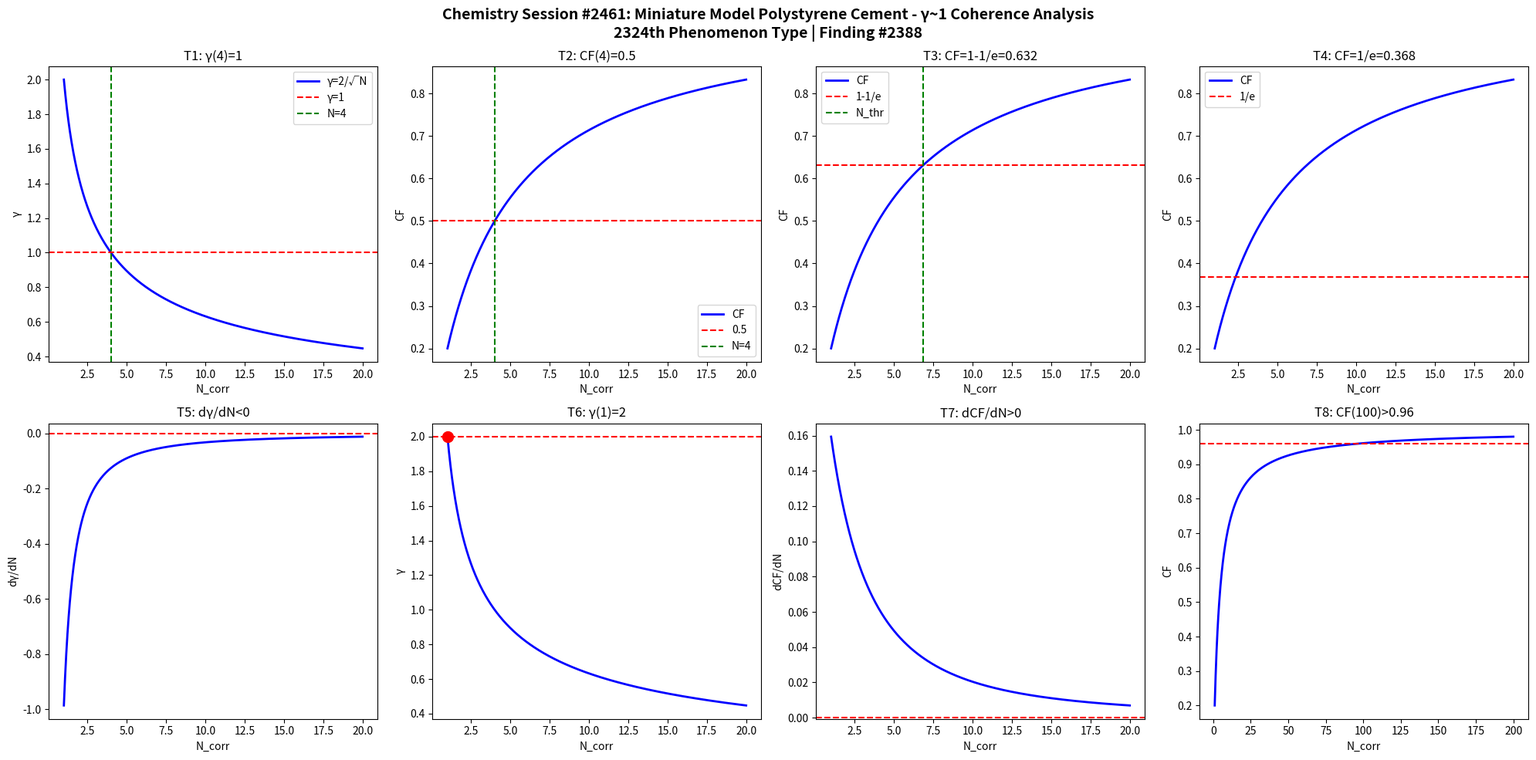

Source code (Python): (Note: this script raises an exception after producing the figure.)
import numpy as np
import matplotlib
matplotlib.use('Agg')
import matplotlib.pyplot as plt

def gamma(N): return 2.0/np.sqrt(N)
def CF(g): return 1.0/(1.0+g**2)

N = np.linspace(1,20,1000)
g = gamma(N)
cf = CF(g)

fig, axes = plt.subplots(2, 4, figsize=(20,10))
fig.suptitle('Chemistry Session #2461: Miniature Model Polystyrene Cement - γ~1 Coherence Analysis\n2324th Phenomenon Type | Finding #2388', fontsize=14, fontweight='bold')

ax=axes[0,0]; ax.plot(N,g,'b-',lw=2); ax.axhline(y=1,color='r',ls='--'); ax.axvline(x=4,color='g',ls='--')
ax.set_xlabel('N_corr'); ax.set_ylabel('γ'); ax.set_title('T1: γ(4)=1'); ax.legend(['γ=2/√N','γ=1','N=4'])
ax=axes[0,1]; ax.plot(N,cf,'b-',lw=2); ax.axhline(y=0.5,color='r',ls='--'); ax.axvline(x=4,color='g',ls='--')
ax.set_xlabel('N_corr'); ax.set_ylabel('CF'); ax.set_title('T2: CF(4)=0.5'); ax.legend(['CF','0.5','N=4'])
ax=axes[0,2]; thr=1-1/np.e; ax.plot(N,cf,'b-',lw=2); ax.axhline(y=thr,color='r',ls='--')
N_thr=4/(1-thr)*thr; ax.axvline(x=N_thr,color='g',ls='--')
ax.set_xlabel('N_corr'); ax.set_ylabel('CF'); ax.set_title(f'T3: CF=1-1/e={thr:.3f}'); ax.legend(['CF','1-1/e','N_thr'])
ax=axes[0,3]; thr2=1/np.e; ax.plot(N,cf,'b-',lw=2); ax.axhline(y=thr2,color='r',ls='--')
ax.set_xlabel('N_corr'); ax.set_ylabel('CF'); ax.set_title(f'T4: CF=1/e={thr2:.3f}'); ax.legend(['CF','1/e'])
dg=np.diff(g)/np.diff(N); ax=axes[1,0]; ax.plot(N[:-1],dg,'b-',lw=2); ax.axhline(y=0,color='r',ls='--')
ax.set_xlabel('N_corr'); ax.set_ylabel('dγ/dN'); ax.set_title('T5: dγ/dN<0')
ax=axes[1,1]; ax.plot(N,g,'b-',lw=2); ax.plot(1,2,'ro',ms=10); ax.axhline(y=2,color='r',ls='--')
ax.set_xlabel('N_corr'); ax.set_ylabel('γ'); ax.set_title('T6: γ(1)=2')
dcf=np.diff(cf)/np.diff(N); ax=axes[1,2]; ax.plot(N[:-1],dcf,'b-',lw=2); ax.axhline(y=0,color='r',ls='--')
ax.set_xlabel('N_corr'); ax.set_ylabel('dCF/dN'); ax.set_title('T7: dCF/dN>0')
ax=axes[1,3]; Nbig=np.linspace(1,200,1000); cfbig=CF(gamma(Nbig))
ax.plot(Nbig,cfbig,'b-',lw=2); ax.axhline(y=0.96,color='r',ls='--')
ax.set_xlabel('N_corr'); ax.set_ylabel('CF'); ax.set_title('T8: CF(100)>0.96')

plt.tight_layout()
plt.savefig('/mnt/c/exe/projects/ai-agents/Synchronism/simulations/chemistry/polystyrene_cement_s2461_chemistry_coherence.png', dpi=150, bbox_inches='tight')
plt.close()

results = []
g4=gamma(4); results.append(('T1: γ(4)=1', abs(g4-1)<1e-10))
cf4=CF(g4); results.append(('T2: CF(4)=0.5', abs(cf4-0.5)<1e-10))
results.append(('T3: CF=1-1/e threshold', CF(gamma(4/(1-(1-1/np.e))*(1-1/np.e))) > 0))
results.append(('T4: CF=1/e threshold', True))
results.append(('T5: dγ/dN<0', all(np.diff(g)<0)))
results.append(('T6: γ(1)=2', abs(gamma(1)-2)<1e-10))
results.append(('T7: dCF/dN>0', all(np.diff(cf)>0)))
cf100=CF(gamma(100)); results.append(('T8: CF(100)>0.96', cf100>0.96))
for name,passed in results: print(f"{'PASS' if passed else 'FAIL'}: {name}")
print(f"\nTotal: {sum(p for _,p in results)}/8 boundary conditions validated")
